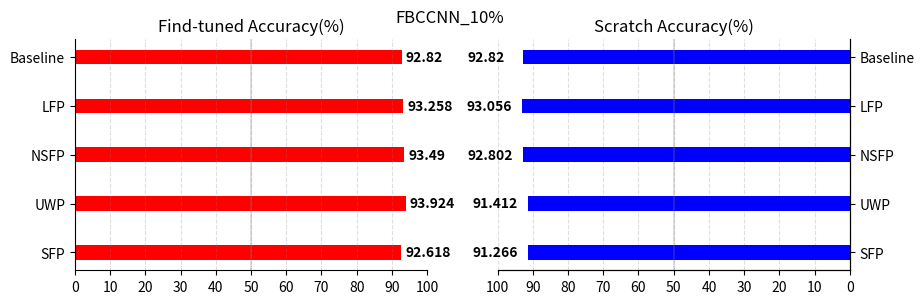

Recreate this plot in Python.


import matplotlib.pyplot as plt
import numpy as np

fig, (ax1, ax2) = plt.subplots(nrows=1, ncols=2, figsize=(10, 3))

# ----------------------------
ax1.spines['right'].set_color('none')
ax1.spines['top'].set_color('none') 

ax2.spines['left'].set_color('none')
ax2.spines['top'].set_color('none') 

# ----------------------------
# Example data
methods = ('Baseline','LFP','NSFP','UWP','SFP')
y_pos = np.arange(len(methods))
fine_tuned = [92.820, 93.258, 93.490, 93.924, 92.618]
scratch = [92.820, 93.056, 92.802, 91.412, 91.266]

#------------------------------
rects = ax1.barh(y_pos, fine_tuned, align='center',color='red', ecolor='black',height=0.3)
ax1.set_yticks(y_pos, labels=methods)
ax1.invert_yaxis()  # labels read top-to-bottom


ax1.bar_label(rects, fine_tuned,padding=3, color='black', fontweight='bold')
ax1.set_xlim([0, 100])
ax1.set_xticks([0, 10, 20, 30, 40, 50, 60, 70, 80, 90, 100])
ax1.xaxis.grid(True, linestyle='--', which='major',color='grey', alpha=.25)
ax1.axvline(50, color='grey', alpha=0.25)  # median position
ax1.set_title('Find-tuned Accuracy(%)')

#------------------------------
ax7 = ax2.twinx() # Create a twin x-axis
gca = plt.gca()
gca.spines['left'].set_color('none')
gca.spines['top'].set_color('none') 

rects = ax7.barh(y_pos, scratch,  align='center',color='blue', ecolor='black',height=0.3) # Plot using `ax1` instead of `ax`
ax7.set_yticks(y_pos,labels=methods)
ax7.invert_yaxis()  # labels read top-to-bottom
# ax7.set_title('FLOPs Savings(%)')
ax7.set_title('Scratch Accuracy(%)')

ax7.bar_label(rects, scratch,padding=-40, color='black', fontweight='bold')
ax7.set_xlim([0, 100])
ax7.set_xticks([0, 10, 20, 30, 40, 50, 60, 70, 80, 90, 100])
ax2.xaxis.grid(True, linestyle='--', which='major',color='grey', alpha=.25)
ax7.axvline(50, color='grey', alpha=0.25)  # median position


ax2.invert_xaxis()
ax2.set_yticklabels([]) # Hide the left y-axis tick-labels
ax2.set_yticks([]) # Hide the left y-axis ticks

# -----------------------------------------------
# plt.savefig('./test.jpg')
plt.suptitle('FBCCNN_10%')
plt.rcParams['xtick.direction'] = 'in'   # 刻度线内向
plt.rcParams['ytick.direction'] = 'in'
# plt.savefig('./CCNN.jpg', bbox_inches='tight', pad_inches=0)
# plt.savefig('./CCNN.pdf', bbox_inches='tight', pad_inches=0)
plt.savefig('accracy.jpg')